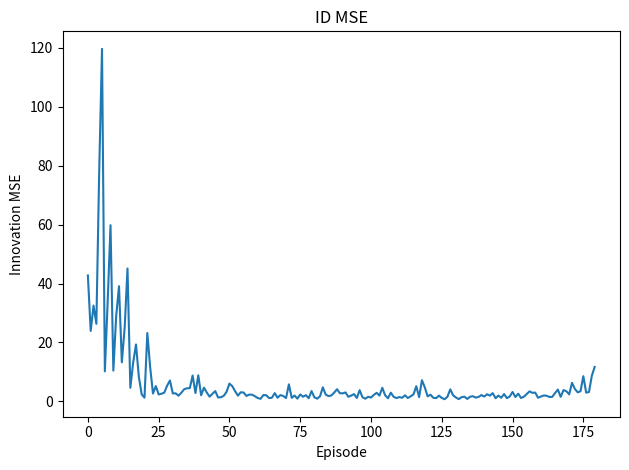
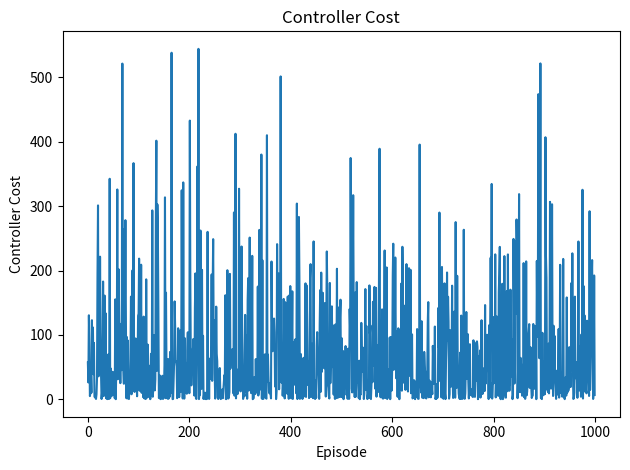
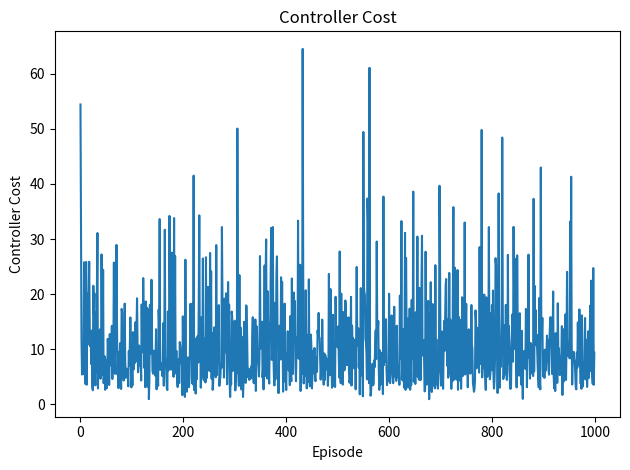

Source code (Python) for these figures, in order:
import numpy as np
import matplotlib.pyplot as plt

np.random.seed(666)

# True plant (double integrator)
A_true = np.array([[1.0, 1.0],
                   [0.0, 1.0]])
B_true = np.array([[0.0],
                   [1.0]])
C_true = np.eye(2)          # LDS1: full observation
V = np.diag([0.01, 0.01])   # process noise
W = np.diag([0.04, 0.25])   # obs noise

# LQR cost
Q = np.array([[1.0, 0.0],
              [0.0, 0.0]])
R = 1.0

def col(v): return np.array(v, float).reshape(-1,1)

# ----- Utilities: DARE (for LQR), spectral radius -----
def dare_iter(A, B, Q, R, iters=3000, tol=1e-9):
    P = Q.copy()
    for _ in range(iters):
        BtPB = B.T @ P @ B
        K = np.linalg.solve(R + BtPB, B.T @ P @ A)
        P_new = A.T @ P @ A - A.T @ P @ B @ K + Q
        if np.linalg.norm(P_new - P, ord='fro') < tol:
            return P_new
        P = P_new
    return P

def lqr_gain(A, B, Q, R):
    P = dare_iter(A, B, Q, R)
    return np.linalg.solve(R + B.T @ P @ B, B.T @ P @ A)

def rho(M):  # spectral radius
    return float(np.max(np.abs(np.linalg.eigvals(M))))

# ======================================================
# Minimal local-learner: learn only a=A01 and b=B10; C fixed to I; L fixed
# ======================================================
class MinimalLocalDI:
    def __init__(self, tau=1):
        self.tau = 1                # use τ=1 as in the paper’s simple predictor
        self.a = 0.2                # A[0,1]
        self.b = 0.2                # B[1,0]
        self.C = np.eye(2)          # FIXED for LDS1
        self.L = np.diag([0.2, 0.4])# simple fixed observer gain (works well here)

        # learning rates (normalized LMS-style)
        self.alpha_a = 5e-4
        self.alpha_b = 5e-4

        # controller (we’ll replace with LQR after ID)
        self.K = np.array([[0.0, 0.0]])

    @property
    def A(self):
        return np.array([[1.0, self.a],
                         [0.0, 1.0]])

    @property
    def B(self):
        return np.array([[0.0],
                         [self.b]])

    def open_loop_id(self, episodes=180, T=60, sigma_u=0.5):
        """ID with random u_t, local rules using innovation e_t = y_t - xhat_t."""
        mse = []
        for ep in range(episodes):
            x = col([-1.0, 0.0]) + 0.1*np.random.randn(2,1)
            xhat = x.copy()
            xh=[xhat.copy()]; uh=[np.zeros((1,1))]; eh=[np.zeros((2,1))]
            ms = 0.0
            for t in range(T):
                y = C_true @ x + col(np.random.multivariate_normal(np.zeros(2), W))
                e = y - xhat                                   # innovation

                # predictor
                u = col(np.random.randn(1) * sigma_u)
                xhat_next = self.A @ xhat + self.B @ u + self.L @ e

                # local parameter updates (delayed presynaptic terms, τ=1)
                if t >= 1:
                    x_tau = xh[-1]; u_tau = uh[-1]; e_tau = eh[-1]
                    Le = self.L @ e

                    nx = float(1e-6 + x_tau[1,0]**2)          # normalize
                    nu = float(1e-6 + u_tau[0,0]**2)

                    # ∆a ∝ (Le_pos) * x_vel(τ)
                    self.a += self.alpha_a * (Le[0,0] * x_tau[1,0]) / nx
                    # ∆b ∝ (Le_vel) * u(τ)
                    self.b += self.alpha_b * (Le[1,0] * u_tau[0,0]) / nu

                    # keep params in plausible range
                    self.a = float(np.clip(self.a, 0.5, 1.5))
                    self.b = float(np.clip(self.b, 0.1, 2.0))

                # true dynamics
                v = col(np.random.multivariate_normal(np.zeros(2), V))
                x = A_true @ x + B_true @ u + v

                ms += float((e.T @ e))
                xhat = xhat_next
                xh.append(xhat.copy()); uh.append(u.copy()); eh.append(e.copy())
            mse.append(ms / T)
        return np.array(mse)

    def set_lqr_controller(self):
        """Stable K from LQR on (A_hat, B_hat)."""
        K = lqr_gain(self.A, self.B, Q, R)
        # mild backoff if needed
        if rho(self.A - self.B @ K) >= 1.0:
            K *= 0.95 / rho(self.A - self.B @ K)
        self.K = K

    def evaluate(self, trials=40, T=40, use_estimator=True):
        """Deterministic controller eval with or without estimator in the loop."""
        total = 0.0
        cost = []
        for _ in range(trials):
            x = col([-1.0, 0.0]) + 0.1*np.random.randn(2,1)
            xhat = x.copy()
            c = 0.0
            for t in range(T):
                if use_estimator:
                    y = C_true @ x + col(np.random.multivariate_normal(np.zeros(2), W))
                    e = y - xhat
                    u = - self.K @ xhat
                    xhat = self.A @ xhat + self.B @ u + self.L @ e
                else:
                    u = - self.K @ x

                v = col(np.random.multivariate_normal(np.zeros(2), V))
                x = A_true @ x + B_true @ u + v
                c += float((x.T @ Q @ x + R * (u.T @ u)))
            total += c
            cost.append(c/T)
        return total / trials, cost


# ---------------- Run: ID -> LQR -> Evaluate ----------------
agent = MinimalLocalDI(tau=1)

mse = agent.open_loop_id(episodes=180, T=60, sigma_u=0.5)
A_hat, B_hat = agent.A.copy(), agent.B.copy()

agent.set_lqr_controller()
cost_det_noKF, cost_det_noKF_list = agent.evaluate(trials=1000, T=40, use_estimator=False)  # ideal state for control
cost_det_withKF, cost_det_withKF_list = agent.evaluate(trials=1000, T=40, use_estimator=True) # using xhat in the loop

print("=== Identification ===")
print("MSE last-10 avg:", float(np.mean(mse[-10:])))
print("A_hat:\n", A_hat, "\nB_hat:\n", B_hat)

print("\n=== Control (LQR on (A_hat,B_hat)) ===")
print("K:\n", agent.K, "  rho(A-BK):", rho(agent.A - agent.B @ agent.K))
print("Avg cost (no estimator in loop):", float(cost_det_noKF))
print("Avg cost (with estimator in loop):", float(cost_det_withKF))

plt.figure()
plt.plot(mse); plt.xlabel("Episode"); plt.ylabel("Innovation MSE"); plt.title("ID MSE"); plt.tight_layout(); plt.show()
plt.plot(cost_det_noKF_list); plt.xlabel("Episode"); plt.ylabel("Controller Cost"); plt.title("Controller Cost"); plt.tight_layout(); plt.show()
plt.plot(cost_det_withKF_list); plt.xlabel("Episode"); plt.ylabel("Controller Cost"); plt.title("Controller Cost"); plt.tight_layout(); plt.show()
